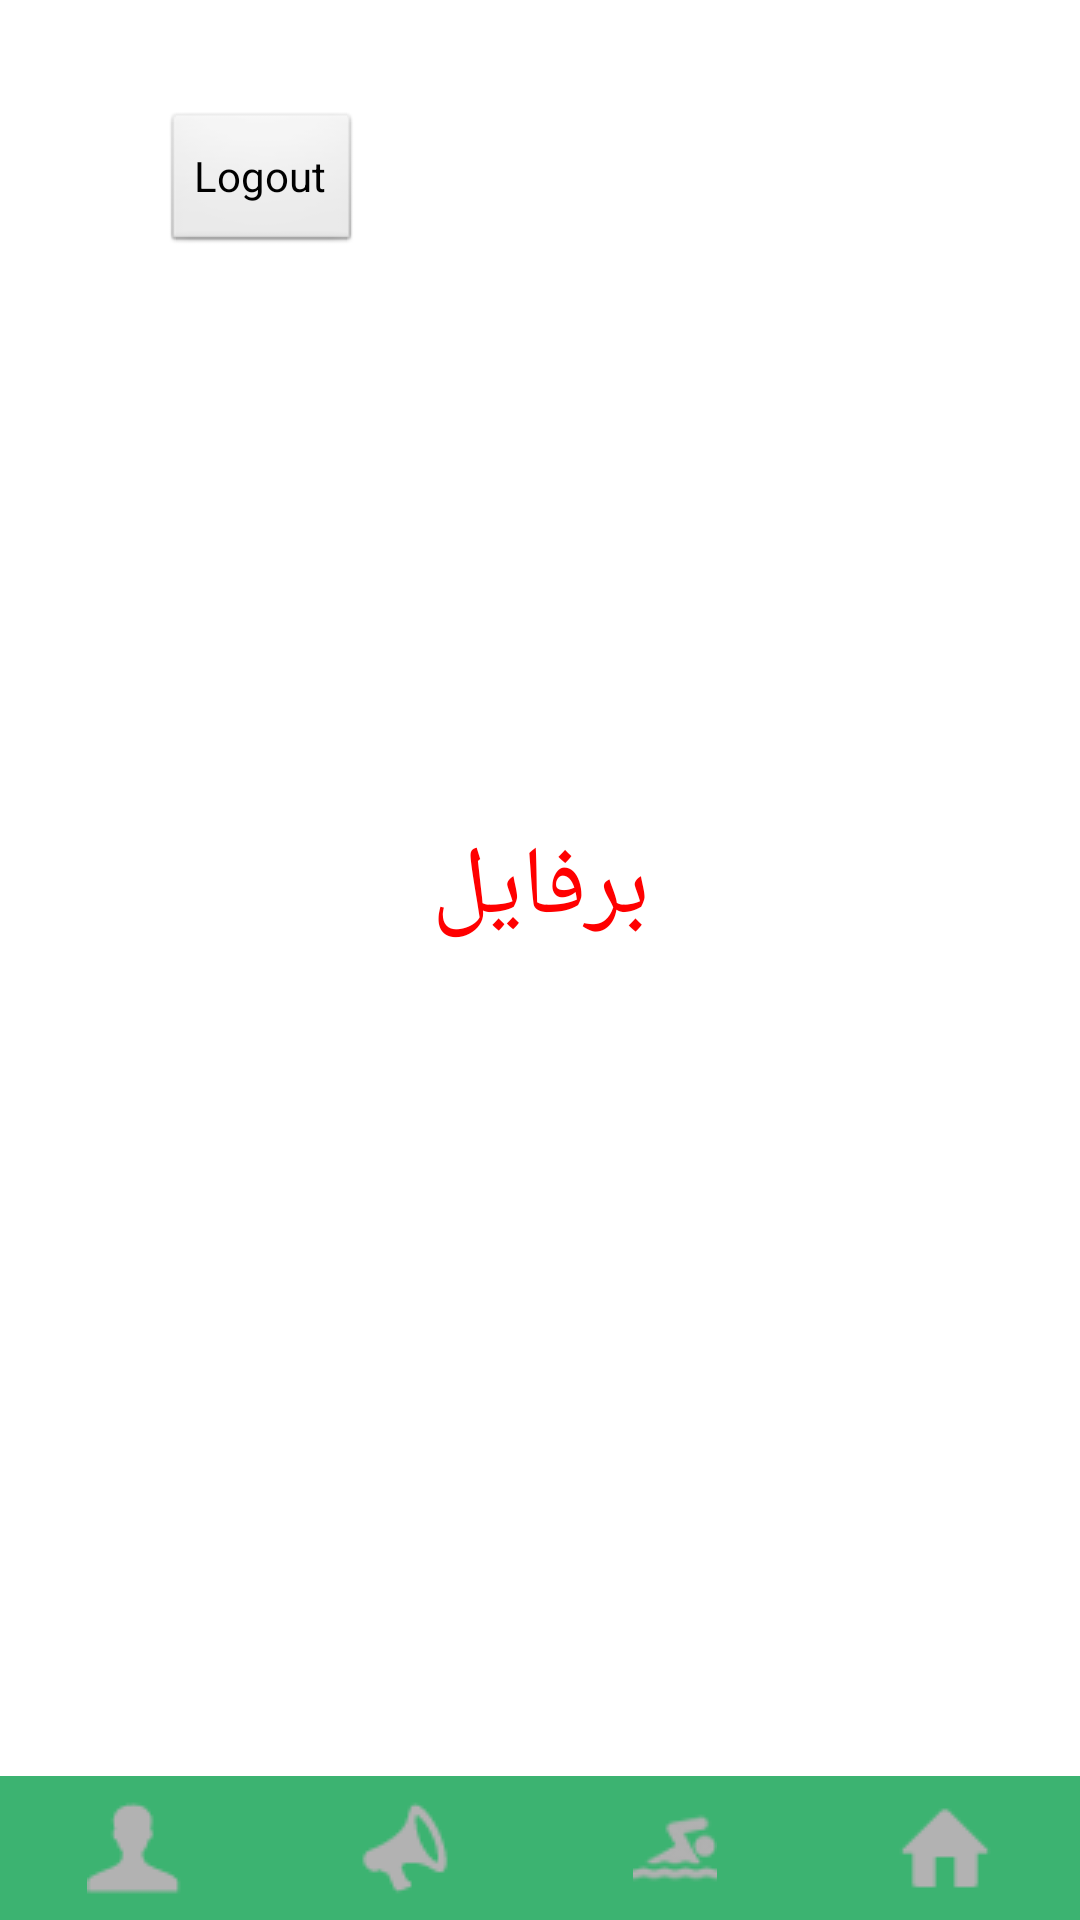

Write the Android layout XML for this screen, with the resource values it uses.
<!-- AndroidManifest.xml: activity theme android:Theme.Light.NoTitleBar -->
<!-- res/layout/profile.xml -->
<?xml version="1.0" encoding="utf-8"?>
<RelativeLayout xmlns:android="http://schemas.android.com/apk/res/android"
    android:layout_width="fill_parent"
    android:layout_height="fill_parent"
    android:orientation="vertical" >

    <include layout="@layout/a_activity_bar" />

    <TextView
        android:id="@+id/textView1"
        style="@style/ActivityDebugLabelStyle"
        android:layout_above="@id/ActivityBar"
        android:text="برفايل" />

    <Button
        android:id="@+id/button1"
        android:layout_width="wrap_content"
        android:layout_height="wrap_content"
        android:layout_alignParentLeft="true"
        android:layout_alignParentTop="true"
        android:layout_marginLeft="54dp"
        android:layout_marginTop="37dp"
        android:text="Logout" 
        android:onClick="logout"/>

</RelativeLayout>
<!-- res/layout/a_activity_bar.xml (included above) -->
<?xml version="1.0" encoding="utf-8"?>
<LinearLayout xmlns:android="http://schemas.android.com/apk/res/android" style="@style/ActivityBarStyle" android:id="@+id/ActivityBar"
	android:layout_alignParentBottom="true"    android:layout_height="?android:attr/actionBarSize"     >
	
	<ImageButton
		style="@style/ActivityButtonStyle"
		android:id="@+id/navProfile"
		android:src="@drawable/user"
        android:layout_height="fill_parent"
        android:background="@color/MediumSeaGreen"

		/>

	<ImageButton
		style="@style/ActivityButtonStyle"
		android:id="@+id/navNotification"
		android:src="@drawable/megaphone"
        android:layout_height="fill_parent"
        android:background="@color/MediumSeaGreen"
        />

	<ImageButton
		style="@style/ActivityButtonStyle"
		android:id="@+id/navTwazn"
		android:src="@drawable/swim"
        android:layout_height="fill_parent"
        android:background="@color/MediumSeaGreen"
		/>

	<ImageButton
		style="@style/ActivityButtonStyle"
		android:id="@+id/navTimeline"
		android:src="@drawable/house"
        android:layout_height="fill_parent"
        android:background="@color/MediumSeaGreen"
		/>

		
</LinearLayout>
<!-- resources referenced by this layout -->
<resources>
  <color name="MediumSeaGreen">#3CB371</color>
  <!-- drawable house: png bitmap (drawable, 355 bytes) -->
  <!-- drawable megaphone: png bitmap (drawable, 750 bytes) -->
  <!-- drawable swim: png bitmap (drawable, 1016 bytes) -->
  <!-- drawable user: png bitmap (drawable, 565 bytes) -->
  <style name="ActivityBarStyle">
          <item name="android:layout_width">fill_parent</item>
          <item name="android:layout_height">wrap_content</item>   
          <item name="android:orientation">horizontal</item>
          <item name="android:gravity">center_vertical</item>
          <item name="android:background">#303030</item>
      </style>
  <style name="ActivityButtonStyle">
      	<item name="android:gravity">center</item> 
      	<item name="android:layout_width">0dip</item>
  		<item name="android:layout_height">wrap_content</item>
  		<item name="android:layout_weight">1</item>
     		<item name="android:textSize">14sp</item>
     		<item name="android:textColor">#FFFFFF</item>
      </style>
  <style name="ActivityDebugLabelStyle">
          <item name="android:gravity">center</item>
          <item name="android:layout_width">fill_parent</item>
          <item name="android:layout_height">fill_parent</item>
          <item name="android:textColor">#FF0000</item>
          <item name="android:textSize">32sp</item>
      </style>
</resources>
